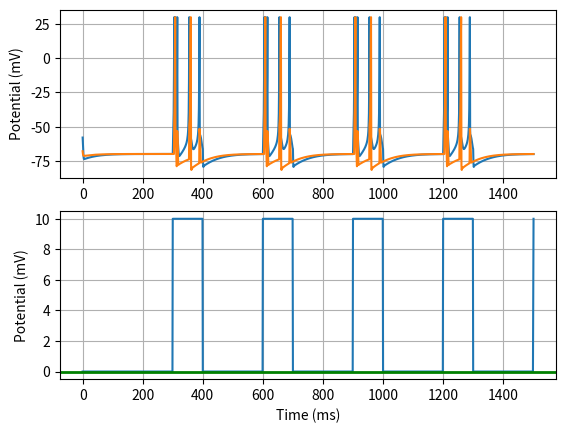

This figure's Python source:
#!/usr/bin/python

from __future__ import division
import matplotlib.pyplot as mpl
import math


class SimpleNeuron:

    # variables specified out here are class variables, and are *shared* between instances
    revPotExcite = -75
    revPotInhibit = 0
    
    def __init__(self, neuronType):
        # variables specified in here, are instance variables and are not shared between instances
        self.activationHistory = []
        self.newInputs = 0
        #self.d = 2
        # regular spiking (RS): d = 8, c = -65
        self.a = 0.02
        self.b = 0.2
        self.c = -65
        self.d = 8
        if (neuronType.__eq__("sensory")): #Intrinsically Bursting (IB)
            self.c = -55
            self.d = 4
        #elif (neuronType.__eq__("inter")): #regular spiking for now
            

        self.baselineActivation = self.c
        self.activation = self.baselineActivation
        self.decay = self.b*self.activation
        self.update()


    def getActivation(self):
        return self.activation

    def fired(self):
        # would be better to use slope computation to determine this... right?
        return (self.activation >= 30)

    def addInput(self, inputAct):
        self.newInputs = self.newInputs + inputAct


    def shitupdate(self):
        actDiff = 0
        decayDiff = 0
        if (self.activation >= 30):
            self.activation = self.baselineActivation
            self.decay = self.decay + self.d
        else:
            # then compute the updated activation, based upon current activation, decay, and total of new inputs
            actDiff = 0.04*math.pow(self.activation,2) + 5*self.activation + 140 - self.decay + self.newInputs
            decayDiff = self.a*(self.b*self.activation - self.decay)
        self.activation = self.activation + actDiff
        self.decay = self.decay + decayDiff
        # update our activation history
        self.activationHistory.append(self.activation)
        self.newInputs = 0;

    def update(self):
        if (self.activation >= 30):
            self.activation = self.baselineActivation
            self.decay = self.decay + self.d
        # compute the updated activation, based upon current activation, decay, and total of new inputs
        actDiff = 0.04*math.pow(self.activation,2) + 5*self.activation + 140 - self.decay + self.newInputs
        decayDiff = self.a*(self.b*self.activation - self.decay)
        self.activation = self.activation + actDiff
        if (self.activation > 30):
            self.activation = 30
        self.decay = self.decay + decayDiff
        
        # update our activation history
        self.activationHistory.append(self.activation)
        self.newInputs = 0;


#merge the bolztmann deal from HH into above to allow membrane potential to impact... influence of individual neurons. maybe

numIterations = 1500
#numIterations = 100
touchStimulus = []
touchDuration = 100
touchOffDuration = 200
touchCycle = touchDuration + touchOffDuration
touchIntensity = 10 
#touchIntensity = 5 
touchOn = True 
for i in range (0, numIterations+1):
    if (not touchOn and i % touchCycle == 0):
        touchOn = True
    elif (touchOn and i % touchDuration == 0):
        touchOn = False
    if touchOn:
        touchStimulus.append(touchIntensity)
    else:
        touchStimulus.append(0)

sensors = []
#numSensors = 3
numSensors = 1
for i in range(0, numSensors):
    sensors.append(SimpleNeuron("sensory"))
inter = SimpleNeuron("inter")
activationForInter = 0
xVals = []
for i in range(0,numIterations):
    for sensor in sensors:
        sensor.addInput(touchStimulus[i])
        sensor.update()
        if (sensor.fired()):
            activationForInter = 25 
            #activationForInter = 5 
        else:
            activationForInter = 0
        inter.addInput(activationForInter)
    inter.update()
    xVals.append(i)
xVals.append(numIterations+1)


fig = mpl.figure()
ax1 = fig.add_subplot(211)
ax1.plot(xVals, sensors[0].activationHistory)
ax1.plot(xVals, inter.activationHistory)
ax1.set_ylabel("Potential (mV)")
ax1.grid(True)
ax1 = fig.add_subplot(212)
ax1.plot(xVals, touchStimulus)
ax1.set_xlabel("Time (ms)")
ax1.set_ylabel("Potential (mV)")
ax1.grid(True)
ax1.axhline(0, color='green', lw=2)

#ax.annotate('local max', xy=(2, 1), xytext=(3, 1.5), arrowprops=dict(facecolor='black', shrink=0.05),)

'''
ax2 = fig.add_subplot(212, sharex=ax1)
ax2.acorr(y[1], usevlines=True, normed=True, maxlags=None, lw=2)
ax2.grid(True)
ax2.axhline(0, color='black', lw=2)
'''

mpl.show()

#print(str(sensors[0].activationHistory).replace(", ","\n"))

